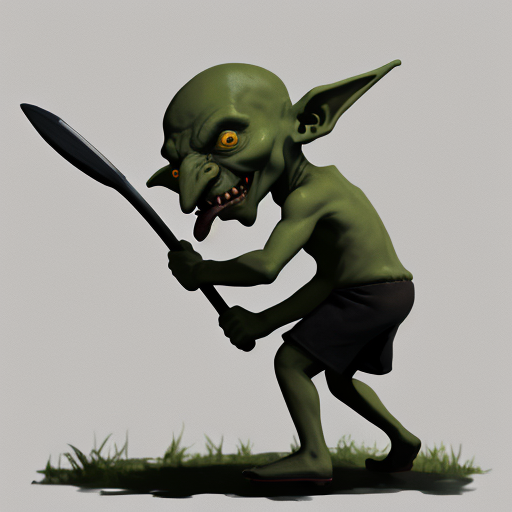
Generation parameters embedded in this image by AUTOMATIC1111 Stable Diffusion web UI or a fork of it (Forge, ...) (PNG 'parameters' text chunk):
goblin with a club, standing, background is white <lora:goblin_v0.1a:1>
Negative prompt: bad anatomy
Steps: 20, Sampler: DPM++ 2M Karras, CFG scale: 7, Seed: 4287398603, Size: 512x512, Model hash: 879db523c3, Model: dreamshaper_8, Lora hashes: "goblin_v0.1a: f132c5857033", Version: v1.6.0